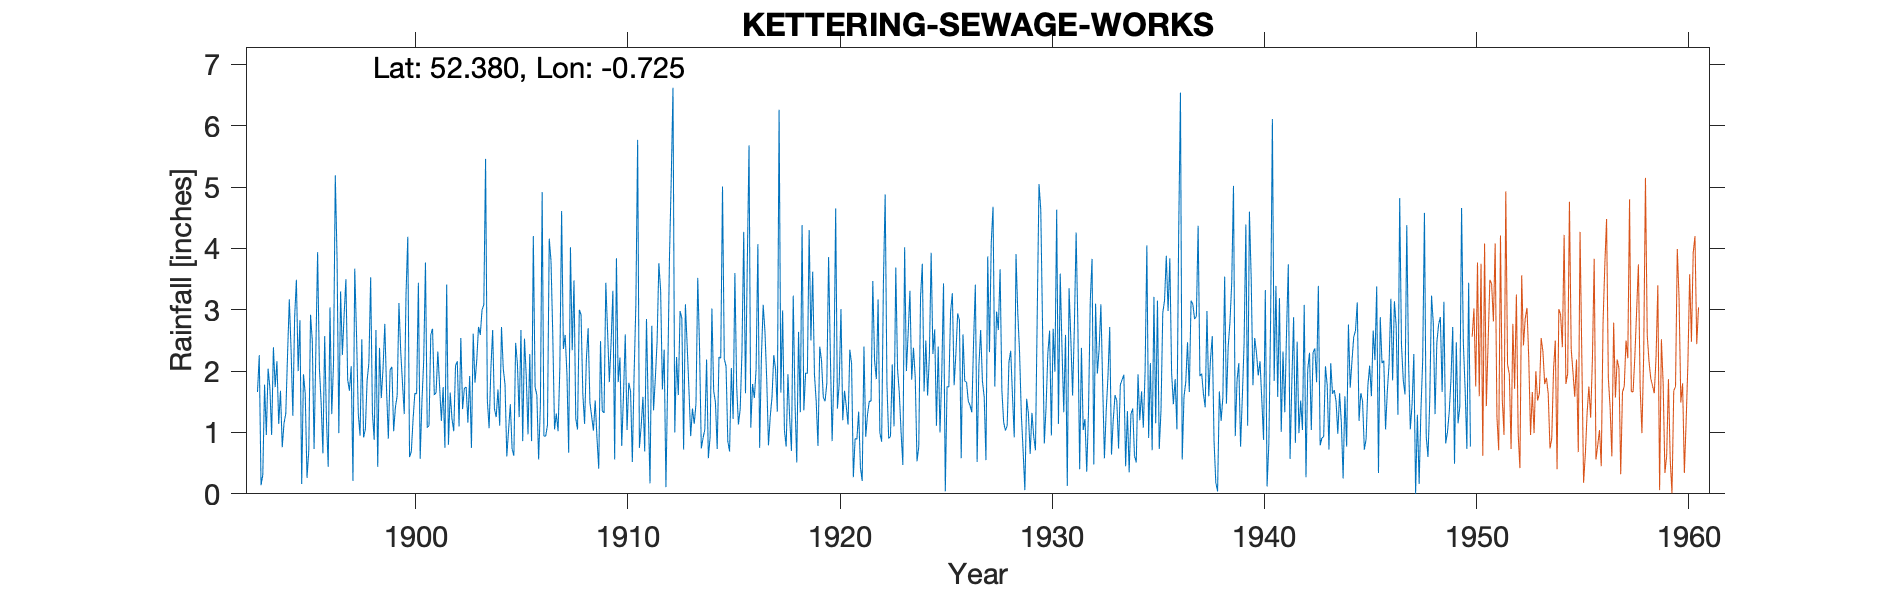

Source data for this figure (header and first rows):
KETTERING SEWAGE WORKS, , , , , , , , , , , , , , , , , , , , , , , 
Grid ref, SP869765, Long, -0.7248, Lat, 52.38, Elevation, 199, ft, , , , , , , , , , , , , , , 
Station no, 1125, , , , , , , , , , , , , , , , , , , , , , 
, 1890, 1891, 1892, 1893, 1894, 1895, 1896, 1897, 1898, 1899, 1900, 1901, 1902, 1903, 1904, 1905, 1906, 1907, 1908, 1909, 1910, 1911, 1912
January, , , , 1.66, 1.14, 2.83, 1.48, 2.26, 0.92, 2.77, 3.25, 1.08, 0.8, 1.92, 2.04, 0.73, 4.2, 1.05, 1.23, 0.91, 1.82, 0.75, 3.32
February, , , , 2.26, 1.68, 0.16, 0.66, 2.92, 1.05, 1.69, 4.19, 1.11, 1.65, 0.75, 2.67, 0.62, 1.74, 1.31, 1.05, 0.41, 2.22, 1.1, 1.7
March, , , , 0.14, 0.76, 1.95, 2.57, 3.5, 1.85, 0.9, 0.6, 2.59, 1.22, 2.61, 1.39, 2.46, 1.61, 1.02, 3, 2.49, 0.78, 1.58, 2.35
April, , , , 0.31, 1.15, 1.63, 1.21, 1.86, 2.13, 2.02, 0.69, 2.69, 1.02, 1.81, 1.25, 2.12, 0.56, 2.05, 2.92, 1.35, 1.61, 0.69, 0.11
May, , , , 1.78, 1.31, 0.26, 0.44, 1.68, 3.53, 2.07, 1.22, 1.61, 2.09, 2.18, 1.7, 1.25, 1.44, 4.61, 1.63, 1.32, 2.6, 2.85, 1.88
June, , , , 0.96, 2.27, 0.7, 3.04, 2.08, 1.32, 1.02, 1.64, 1.65, 2.16, 2.72, 1.11, 2.67, 4.92, 2.36, 1.14, 3.44, 1.04, 1.38, 3.85
July, , , , 2.04, 3.17, 2.92, 1.3, 0.21, 0.88, 1.41, 1.63, 2.32, 1.1, 2.59, 2.72, 0.86, 0.94, 2.59, 2.19, 2.65, 1.81, 0.17, 5.12
August, , , , 1.73, 2.34, 2.49, 2.13, 3.67, 2.67, 1.6, 3.44, 1.75, 2.54, 3, 2.04, 2.53, 0.94, 1.96, 2.7, 1.82, 1.67, 2.74, 6.62
September, , , , 0.96, 1.27, 0.73, 5.19, 2.61, 0.44, 3.11, 0.57, 1.19, 1.38, 3.08, 1.78, 1.92, 1.12, 0.67, 1.49, 2.47, 0.52, 1.36, 1
October, , , , 2.39, 2.87, 2.33, 3.84, 1.31, 2.38, 2.32, 1.5, 1.74, 1.72, 5.46, 0.61, 0.97, 4.16, 4.02, 1.26, 3.31, 1.95, 1.88, 2.23
November, , , , 1.74, 3.49, 3.94, 0.99, 0.95, 1.56, 1.81, 2.17, 0.75, 1.74, 1.52, 1.04, 2.28, 3.8, 2.34, 1.03, 0.56, 3.09, 2.48, 1.61
December, , , , 2.16, 2, 2.06, 3.3, 2.52, 2.04, 1.3, 3.77, 3.41, 1.16, 1.07, 1.46, 0.86, 2.59, 3.48, 1.52, 3.84, 5.77, 3.76, 2.98
Total, , , , 18.13, 23.45, 22, 26.15, 25.57, 20.77, 22.02, 24.67, 21.89, 18.58, 28.71, 19.81, 19.27, 28.02, 27.46, 21.16, 24.57, 24.88, 20.74, 32.77
